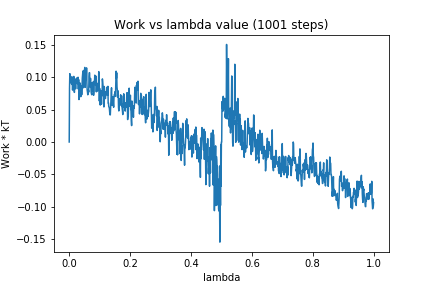

The table this chart was drawn from, first rows:
0, 0.0
1, 0.08294
2, 0.1056
3, 0.09572
4, 0.102
5, 0.09165
6, 0.1002
7, 0.0944
8, 0.0891
9, 0.08894
10, 0.1005
11, 0.08025
12, 0.09439
13, 0.08415
14, 0.08558
15, 0.1014
16, 0.08413
17, 0.07665
18, 0.09029
19, 0.0961
20, 0.09294
21, 0.08218
22, 0.09762
23, 0.09749
24, 0.09197
25, 0.09902
26, 0.09026
27, 0.09222
28, 0.09728
29, 0.1
30, 0.08177
31, 0.09644
32, 0.06558
33, 0.08219
34, 0.07182
35, 0.09136
36, 0.08287
37, 0.08186
38, 0.07003
39, 0.07273
40, 0.08631
41, 0.07298
42, 0.08374
43, 0.09872
44, 0.1041
45, 0.1097
46, 0.08372
47, 0.1014
48, 0.08725
49, 0.1109
50, 0.1072
51, 0.1153
52, 0.0844
53, 0.1089
54, 0.09503
55, 0.1092
56, 0.09528
57, 0.1145
58, 0.091
59, 0.0801
60, 0.0772
... 940 more rows
